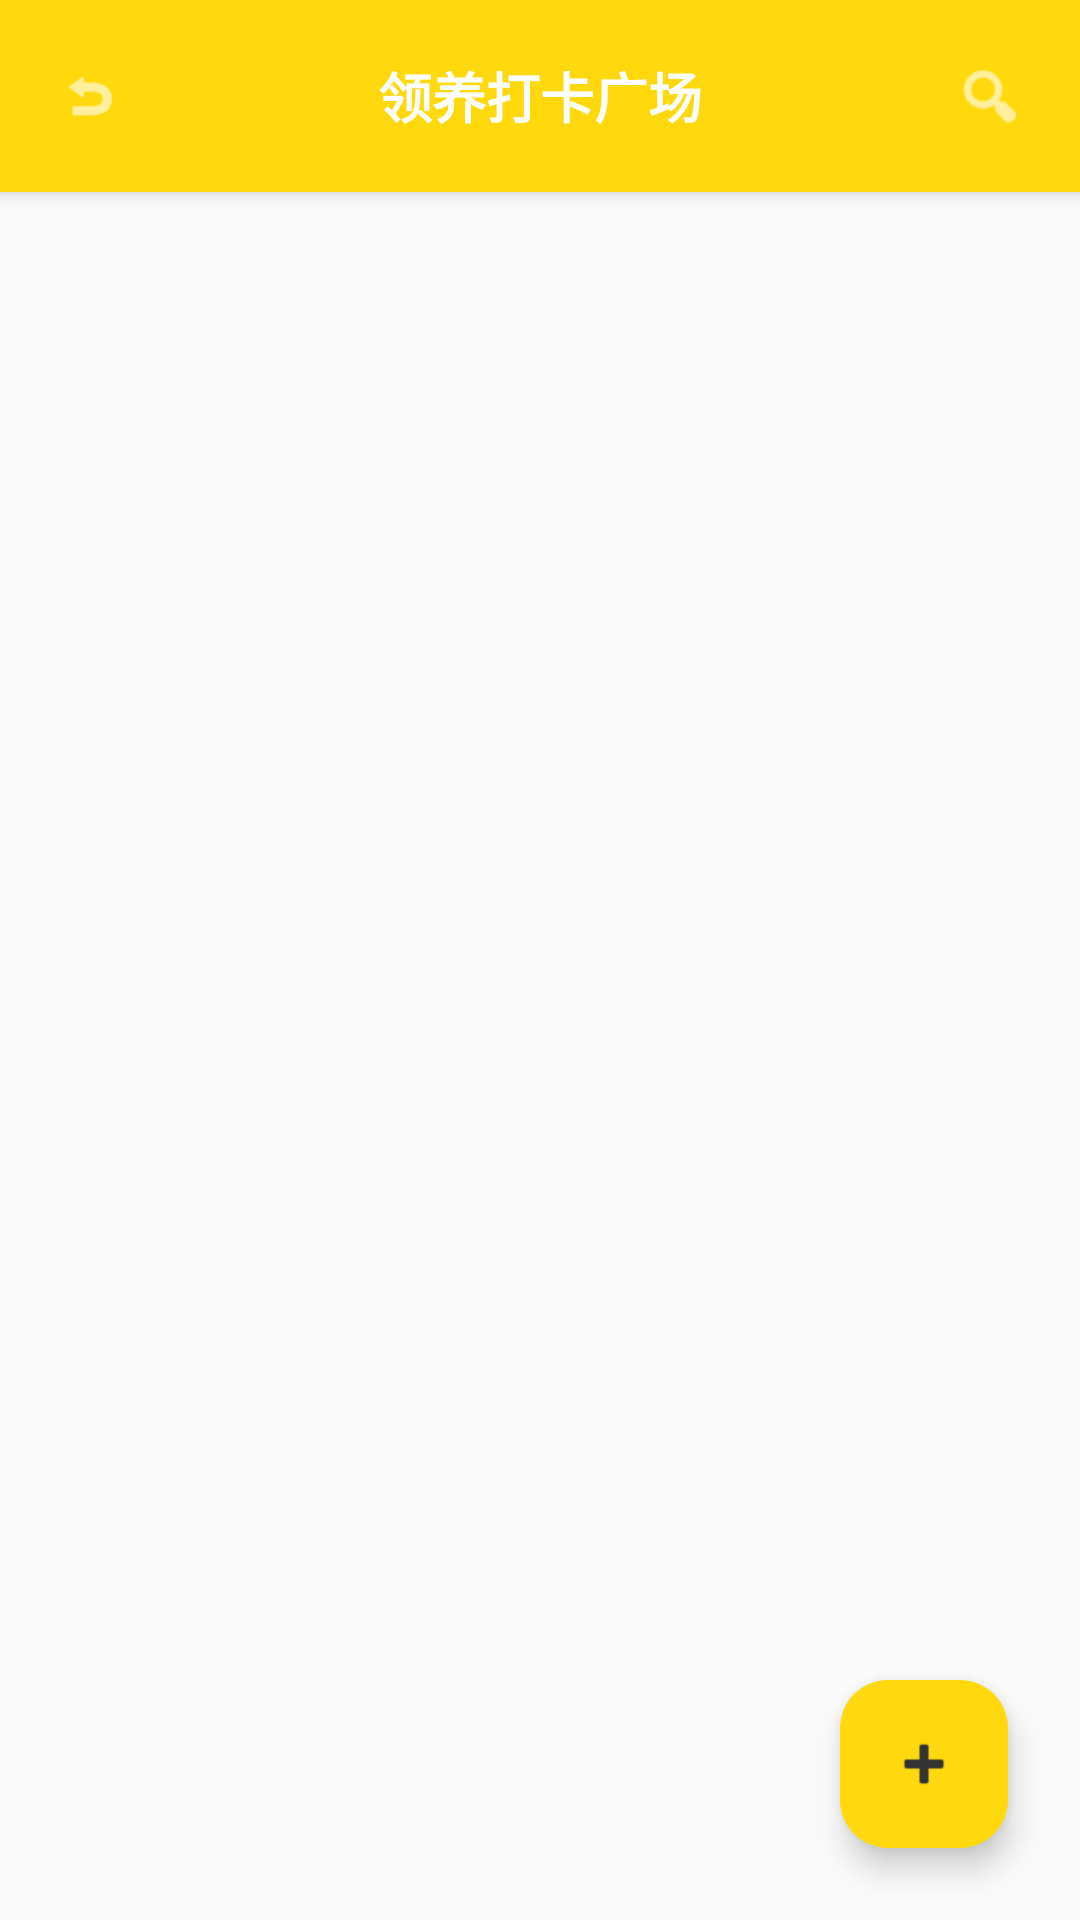

The Android layout XML behind this screen, and the referenced resources:
<!-- AndroidManifest.xml: application theme Theme.PetAdoption -->
<!-- res/layout/activity_adoption_check_in.xml -->
<?xml version="1.0" encoding="utf-8"?>
<RelativeLayout xmlns:android="http://schemas.android.com/apk/res/android"
    xmlns:app="http://schemas.android.com/apk/res-auto"
    android:layout_width="match_parent"
    android:layout_height="match_parent"
    android:background="#FAFAFA">

    <RelativeLayout
        android:id="@+id/rl_title"
        android:layout_width="match_parent"
        android:layout_height="?attr/actionBarSize"
        android:background="@color/primary_color"
        android:elevation="4dp"
        android:paddingHorizontal="16dp">

        <ImageView
            android:id="@+id/iv_back"
            android:layout_width="28dp"
            android:layout_height="28dp"
            android:layout_centerVertical="true"
            android:background="?attr/selectableItemBackgroundBorderless"
            android:padding="4dp"
            android:src="@android:drawable/ic_menu_revert"
            app:tint="#FFFFFF" />

        <TextView
            android:id="@+id/tv_title"
            android:layout_width="wrap_content"
            android:layout_height="wrap_content"
            android:layout_centerInParent="true"
            android:text="领养打卡广场"
            android:textColor="#FFFFFF"
            android:textSize="18sp"
            android:textStyle="bold" />

        <ImageView
            android:id="@+id/iv_search"
            android:layout_width="28dp"
            android:layout_height="28dp"
            android:layout_alignParentEnd="true"
            android:layout_centerVertical="true"
            android:padding="2dp"
            android:src="@android:drawable/ic_menu_search"
            app:tint="#FFFFFF"
            android:visibility="visible" />
    </RelativeLayout>

    <androidx.recyclerview.widget.RecyclerView
        android:id="@+id/rv_punch_list"
        android:layout_width="match_parent"
        android:layout_height="match_parent"
        android:layout_below="@id/rl_title"
        android:clipToPadding="false"
        android:paddingHorizontal="10dp"
        android:paddingTop="12dp"
        android:paddingBottom="88dp"
        android:scrollbars="none" />

    <com.google.android.material.floatingactionbutton.FloatingActionButton
        android:id="@+id/fab_add_punch"
        android:layout_width="wrap_content"
        android:layout_height="wrap_content"
        android:layout_alignParentEnd="true"
        android:layout_alignParentBottom="true"
        android:layout_margin="24dp"
        android:src="@android:drawable/ic_input_add"
        app:backgroundTint="#FFD90E"
        app:elevation="6dp"
        app:fabSize="normal"
        app:rippleColor="#FDF3AC"
        app:tint="#333333" />

</RelativeLayout>
<!-- resources referenced by this layout -->
<resources>
  <color name="primary_color">#FFD90E</color>
  <style name="Theme.PetAdoption" parent="Base.Theme.PetAdoption" />
  <style name="Base.Theme.PetAdoption" parent="Theme.Material3.DayNight.NoActionBar">
          
          
      </style>
</resources>
